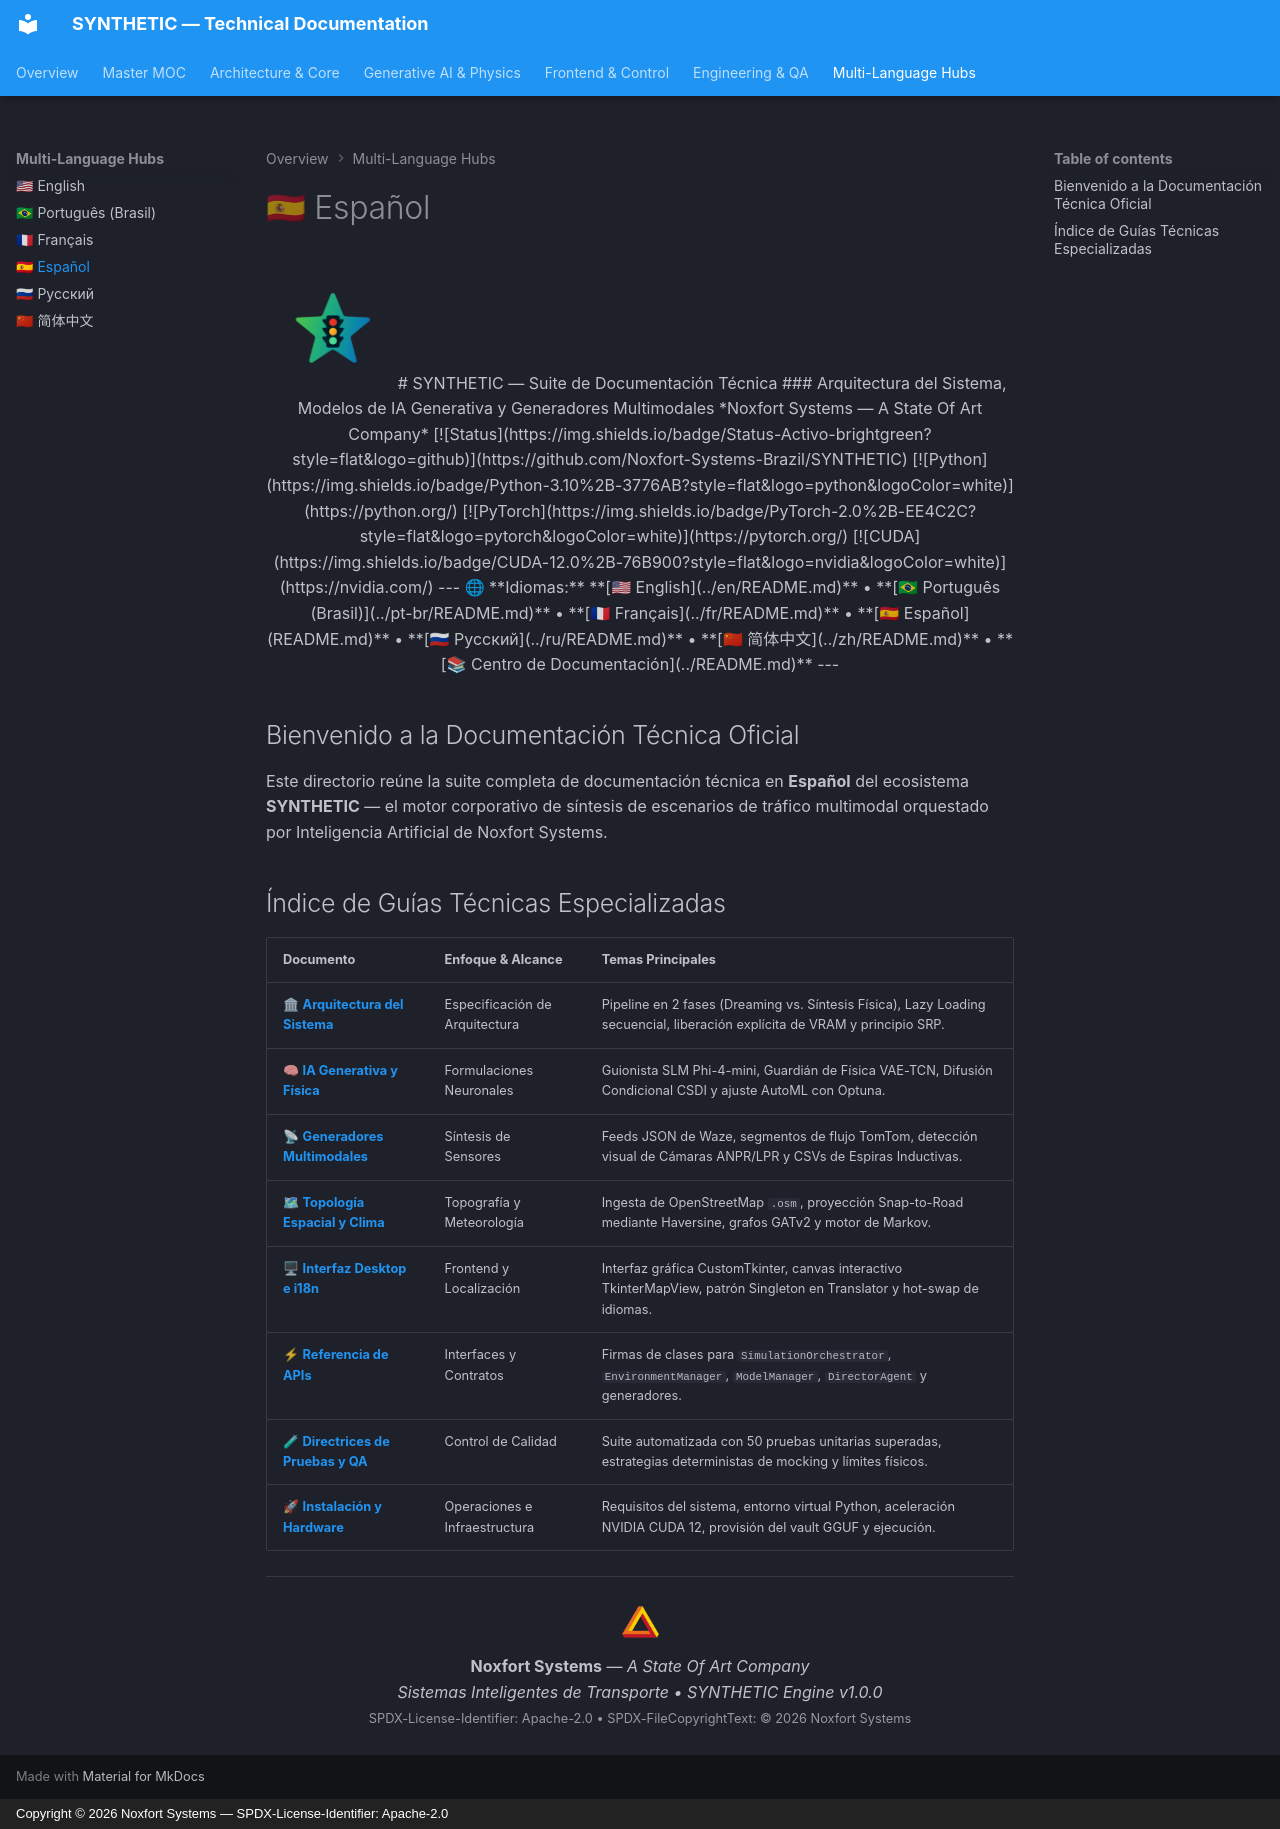

repository: Noxfort-Systems-Brazil/SYNTHETIC · page: es/index.html · generator: mkdocs · copyright: Copyright © 2026 Noxfort Systems — SPDX-License-Identifier: Apache-2.0

<!-- SPDX-FileCopyrightText: 2026 Noxfort Systems <gabriel.moraes@noxfortsystems.com> -->
<!-- SPDX-License-Identifier: Apache-2.0 -->

<div align="center">

<img src="../assets/synthetic-logo.png" alt="SYNTHETIC Logo" width="120" />

# SYNTHETIC — Suite de Documentación Técnica
### Arquitectura del Sistema, Modelos de IA Generativa y Generadores Multimodales
*Noxfort Systems — A State Of Art Company*

[![Status](https://img.shields.io/badge/Status-Activo-brightgreen?style=flat&logo=github)](https://github.com/Noxfort-Systems-Brazil/SYNTHETIC)
[![Python](https://img.shields.io/badge/Python-3.10%2B-3776AB?style=flat&logo=python&logoColor=white)](https://python.org/)
[![PyTorch](https://img.shields.io/badge/PyTorch-2.0%2B-EE4C2C?style=flat&logo=pytorch&logoColor=white)](https://pytorch.org/)
[![CUDA](https://img.shields.io/badge/CUDA-12.0%2B-76B900?style=flat&logo=nvidia&logoColor=white)](https://nvidia.com/)

---

🌐 **Idiomas:** **[🇺🇸 English](../en/README.md)** • **[🇧🇷 Português (Brasil)](../pt-br/README.md)** • **[🇫🇷 Français](../fr/README.md)** • **[🇪🇸 Español](README.md)** • **[🇷🇺 Русский](../ru/README.md)** • **[🇨🇳 简体中文](../zh/README.md)** • **[📚 Centro de Documentación](../README.md)**

---

</div>

## Bienvenido a la Documentación Técnica Oficial

Este directorio reúne la suite completa de documentación técnica en **Español** del ecosistema **SYNTHETIC** — el motor corporativo de síntesis de escenarios de tráfico multimodal orquestado por Inteligencia Artificial de Noxfort Systems.

## Índice de Guías Técnicas Especializadas

| Documento | Enfoque & Alcance | Temas Principales |
|---|---|---|
| 🏛 **[Arquitectura del Sistema](architecture.md)** | Especificación de Arquitectura | Pipeline en 2 fases (Dreaming vs. Síntesis Física), Lazy Loading secuencial, liberación explícita de VRAM y principio SRP. |
| 🧠 **[IA Generativa y Física](generative_ai_and_physics.md)** | Formulaciones Neuronales | Guionista SLM Phi-4-mini, Guardián de Física VAE-TCN, Difusión Condicional CSDI y ajuste AutoML con Optuna. |
| 📡 **[Generadores Multimodales](multimodal_generators.md)** | Síntesis de Sensores | Feeds JSON de Waze, segmentos de flujo TomTom, detección visual de Cámaras ANPR/LPR y CSVs de Espiras Inductivas. |
| 🗺 **[Topología Espacial y Clima](spatial_and_environment.md)** | Topografía y Meteorología | Ingesta de OpenStreetMap `.osm`, proyección Snap-to-Road mediante Haversine, grafos GATv2 y motor de Markov. |
| 🖥 **[Interfaz Desktop e i18n](ui_and_localization.md)** | Frontend y Localización | Interfaz gráfica CustomTkinter, canvas interactivo TkinterMapView, patrón Singleton en Translator y hot-swap de idiomas. |
| ⚡ **[Referencia de APIs](api_reference.md)** | Interfaces y Contratos | Firmas de clases para `SimulationOrchestrator`, `EnvironmentManager`, `ModelManager`, `DirectorAgent` y generadores. |
| 🧪 **[Directrices de Pruebas y QA](testing.md)** | Control de Calidad | Suite automatizada con 50 pruebas unitarias superadas, estrategias deterministas de mocking y límites físicos. |
| 🚀 **[Instalación y Hardware](deployment_and_setup.md)** | Operaciones e Infraestructura | Requisitos del sistema, entorno virtual Python, aceleración NVIDIA CUDA 12, provisión del vault GGUF y ejecución. |

---

<div align="center">
  <img src="../assets/noxfort-logo.png" alt="Noxfort Systems Logo" width="45" /><br/>
  <b>Noxfort Systems</b> — <i>A State Of Art Company</i><br/>
  <i>Sistemas Inteligentes de Transporte • SYNTHETIC Engine v1.0.0</i><br/>
  <small>SPDX-License-Identifier: Apache-2.0 • SPDX-FileCopyrightText: &copy; 2026 Noxfort Systems</small>
</div>
